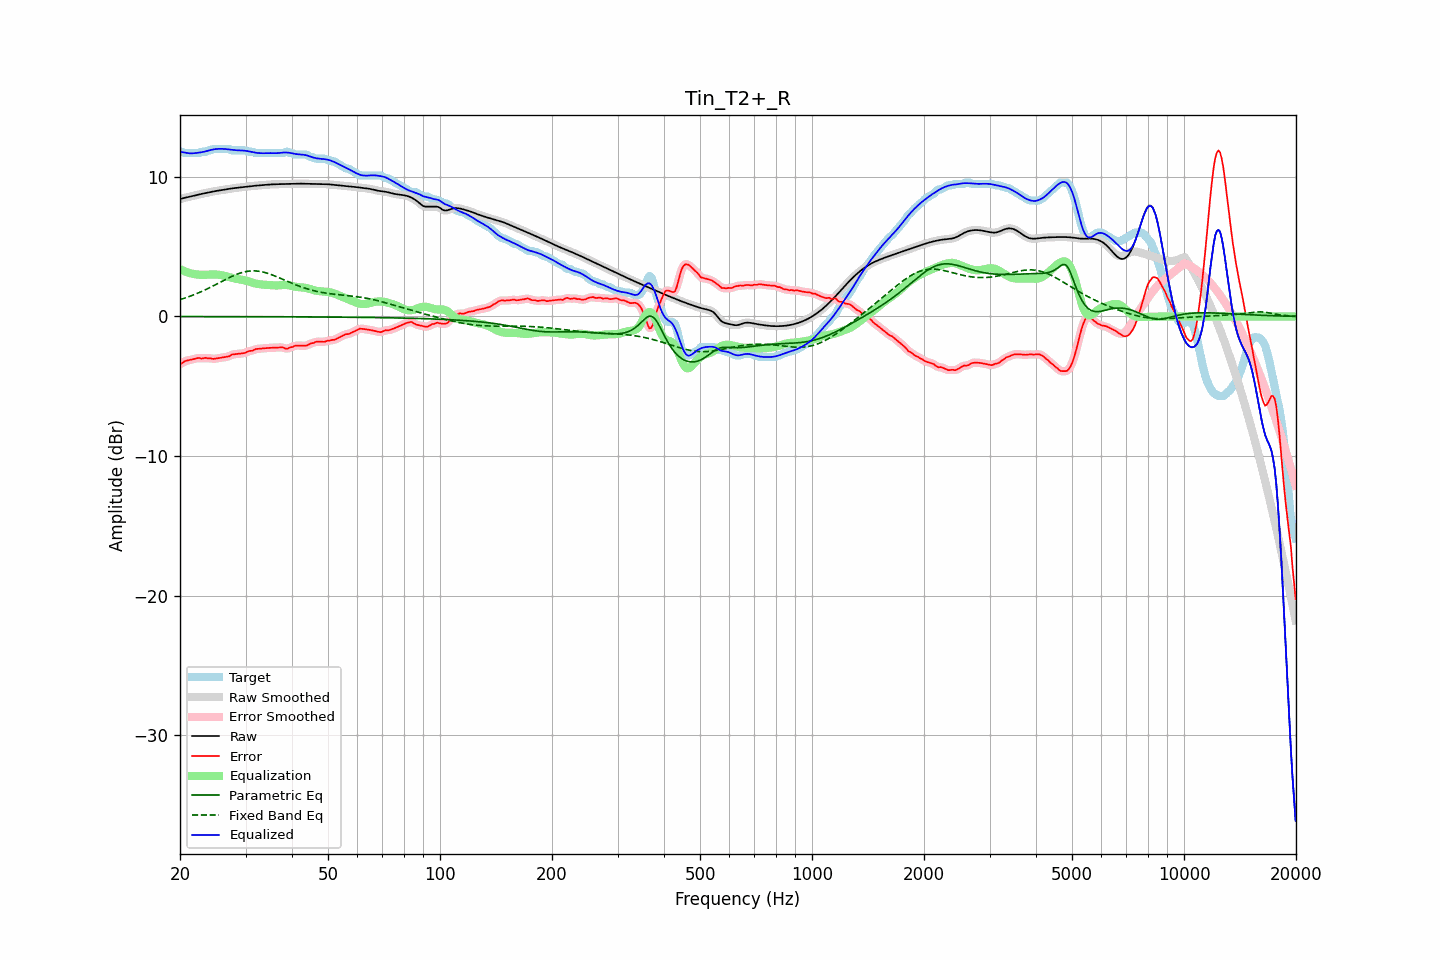

Values plotted in this chart, from the file beside it:
frequency, raw, error, smoothed, error_smoothed, equalization, parametric_eq, fixed_band_eq, equalized_raw, equalized_smoothed, target
20.00, 8.40, -3.40, 8.40, -3.42, 3.40, -0.01, 1.21, 11.80, 11.80, 11.80
20.20, 8.44, -3.36, 8.44, -3.34, 3.34, -0.01, 1.24, 11.78, 11.78, 11.80
20.40, 8.48, -3.29, 8.48, -3.28, 3.28, -0.01, 1.28, 11.76, 11.76, 11.77
20.61, 8.51, -3.20, 8.51, -3.22, 3.23, -0.01, 1.32, 11.74, 11.74, 11.70
20.81, 8.53, -3.17, 8.53, -3.17, 3.19, -0.01, 1.36, 11.72, 11.72, 11.70
21.02, 8.56, -3.15, 8.56, -3.14, 3.15, -0.01, 1.40, 11.70, 11.70, 11.70
21.23, 8.58, -3.12, 8.58, -3.12, 3.11, -0.01, 1.44, 11.69, 11.69, 11.70
21.44, 8.61, -3.10, 8.61, -3.10, 3.08, -0.01, 1.48, 11.69, 11.69, 11.70
21.66, 8.64, -3.07, 8.64, -3.07, 3.06, -0.01, 1.53, 11.69, 11.69, 11.70
21.87, 8.66, -3.04, 8.66, -3.04, 3.04, -0.01, 1.57, 11.70, 11.70, 11.70
22.09, 8.69, -3.01, 8.69, -3.00, 3.02, -0.01, 1.62, 11.71, 11.71, 11.70
22.31, 8.72, -2.98, 8.72, -2.99, 3.01, -0.01, 1.67, 11.73, 11.73, 11.70
22.54, 8.75, -2.97, 8.75, -2.99, 2.99, -0.01, 1.72, 11.74, 11.74, 11.72
22.76, 8.77, -3.02, 8.77, -3.00, 2.98, -0.01, 1.77, 11.76, 11.76, 11.79
22.99, 8.80, -3.01, 8.80, -2.99, 2.98, -0.01, 1.82, 11.78, 11.78, 11.80
23.22, 8.82, -2.98, 8.82, -2.99, 2.98, -0.01, 1.87, 11.81, 11.81, 11.80
23.45, 8.85, -2.96, 8.85, -2.98, 2.99, -0.01, 1.93, 11.84, 11.84, 11.80
23.69, 8.87, -3.00, 8.87, -2.98, 3.00, -0.01, 1.98, 11.87, 11.87, 11.87
23.92, 8.89, -3.01, 8.89, -2.99, 3.01, -0.01, 2.04, 11.90, 11.90, 11.90
24.16, 8.92, -2.99, 8.92, -3.01, 3.01, -0.01, 2.10, 11.93, 11.93, 11.90
24.40, 8.94, -3.03, 8.94, -3.02, 3.01, -0.01, 2.16, 11.95, 11.95, 11.97
24.65, 8.96, -3.04, 8.96, -3.03, 3.01, -0.01, 2.21, 11.98, 11.98, 12.00
24.89, 8.98, -3.02, 8.98, -3.02, 3.01, -0.01, 2.27, 11.99, 11.99, 12.00
25.14, 9.00, -3.00, 9.00, -3.00, 3.00, -0.01, 2.33, 12.00, 12.00, 12.00
25.39, 9.02, -2.98, 9.02, -2.98, 2.99, -0.01, 2.39, 12.01, 12.01, 12.00
25.65, 9.04, -2.96, 9.04, -2.96, 2.98, -0.01, 2.45, 12.02, 12.02, 12.00
25.91, 9.06, -2.95, 9.06, -2.95, 2.96, -0.01, 2.51, 12.01, 12.01, 12.00
26.16, 9.08, -2.93, 9.08, -2.93, 2.93, -0.01, 2.57, 12.01, 12.01, 12.00
26.43, 9.10, -2.91, 9.10, -2.91, 2.90, -0.01, 2.63, 12.00, 12.00, 12.00
26.69, 9.12, -2.89, 9.12, -2.89, 2.87, -0.01, 2.69, 11.99, 11.99, 12.00
26.96, 9.14, -2.87, 9.14, -2.86, 2.84, -0.01, 2.75, 11.98, 11.98, 12.00
27.23, 9.16, -2.84, 9.16, -2.81, 2.81, -0.01, 2.81, 11.96, 11.96, 12.00
27.50, 9.17, -2.73, 9.17, -2.76, 2.77, -0.01, 2.86, 11.95, 11.95, 11.90
27.77, 9.19, -2.72, 9.19, -2.72, 2.75, -0.01, 2.91, 11.93, 11.93, 11.90
28.05, 9.20, -2.70, 9.20, -2.69, 2.72, -0.01, 2.96, 11.92, 11.92, 11.90
28.33, 9.21, -2.69, 9.21, -2.69, 2.70, -0.01, 3.01, 11.91, 11.91, 11.90
28.62, 9.23, -2.68, 9.23, -2.68, 2.68, -0.01, 3.05, 11.90, 11.90, 11.90
28.90, 9.24, -2.67, 9.24, -2.67, 2.66, -0.01, 3.09, 11.90, 11.90, 11.90
29.19, 9.25, -2.65, 9.25, -2.65, 2.64, -0.01, 3.13, 11.89, 11.89, 11.90
29.48, 9.27, -2.64, 9.27, -2.64, 2.62, -0.01, 3.16, 11.89, 11.89, 11.90
29.78, 9.28, -2.62, 9.28, -2.62, 2.60, -0.01, 3.19, 11.88, 11.88, 11.90
30.08, 9.30, -2.59, 9.30, -2.57, 2.57, -0.01, 3.22, 11.87, 11.87, 11.89
30.38, 9.31, -2.51, 9.31, -2.53, 2.54, -0.01, 3.24, 11.85, 11.85, 11.83
30.68, 9.33, -2.47, 9.33, -2.49, 2.50, -0.02, 3.25, 11.83, 11.83, 11.80
30.99, 9.34, -2.46, 9.34, -2.46, 2.46, -0.02, 3.26, 11.80, 11.80, 11.80
31.30, 9.35, -2.45, 9.35, -2.43, 2.42, -0.02, 3.27, 11.78, 11.78, 11.80
31.61, 9.36, -2.39, 9.36, -2.39, 2.39, -0.02, 3.27, 11.75, 11.75, 11.75
31.93, 9.37, -2.33, 9.37, -2.35, 2.36, -0.02, 3.27, 11.73, 11.73, 11.70
32.24, 9.38, -2.33, 9.38, -2.32, 2.34, -0.02, 3.26, 11.72, 11.72, 11.70
32.57, 9.39, -2.32, 9.39, -2.31, 2.32, -0.02, 3.24, 11.71, 11.71, 11.70
32.89, 9.40, -2.31, 9.40, -2.31, 2.30, -0.02, 3.23, 11.70, 11.70, 11.70
33.22, 9.41, -2.29, 9.41, -2.29, 2.29, -0.02, 3.20, 11.70, 11.70, 11.70
33.55, 9.42, -2.28, 9.42, -2.28, 2.28, -0.02, 3.18, 11.70, 11.70, 11.70
33.89, 9.43, -2.27, 9.43, -2.27, 2.27, -0.02, 3.15, 11.70, 11.70, 11.70
34.23, 9.44, -2.26, 9.44, -2.26, 2.26, -0.02, 3.11, 11.70, 11.70, 11.70
34.57, 9.45, -2.25, 9.45, -2.25, 2.26, -0.02, 3.08, 11.71, 11.71, 11.70
34.92, 9.46, -2.25, 9.46, -2.25, 2.25, -0.02, 3.04, 11.71, 11.71, 11.70
35.27, 9.46, -2.24, 9.46, -2.24, 2.24, -0.02, 2.99, 11.70, 11.70, 11.70
35.62, 9.47, -2.23, 9.47, -2.23, 2.23, -0.02, 2.95, 11.70, 11.70, 11.70
35.97, 9.47, -2.23, 9.47, -2.23, 2.22, -0.02, 2.90, 11.70, 11.70, 11.70
... 635 more rows
